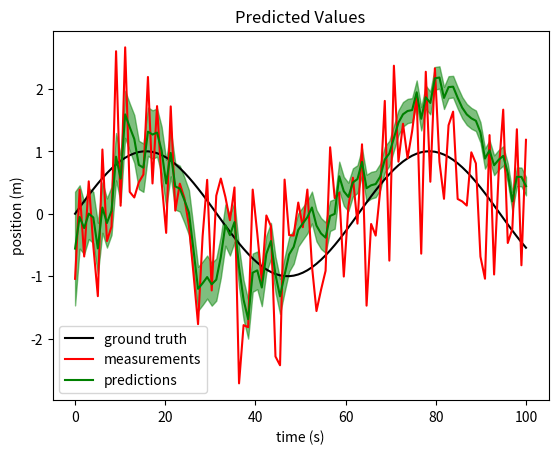
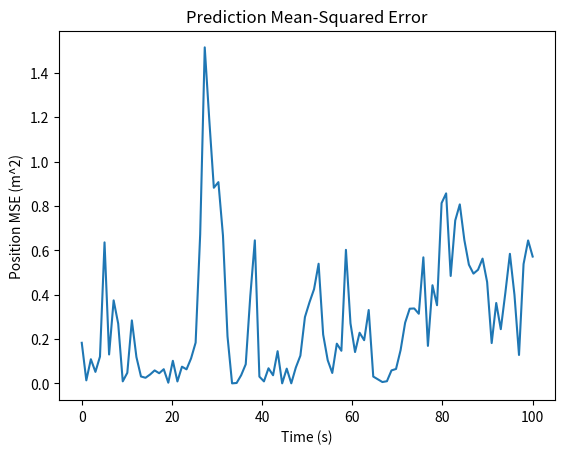
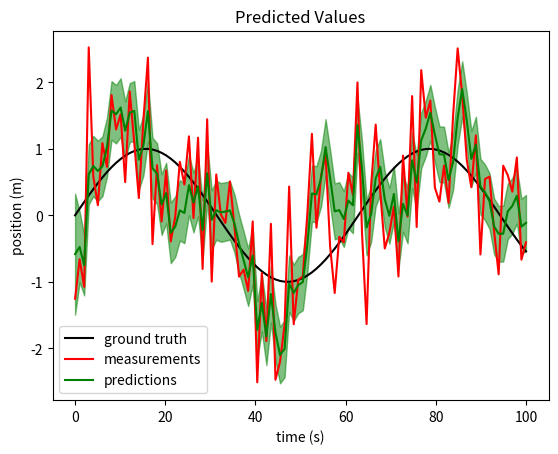
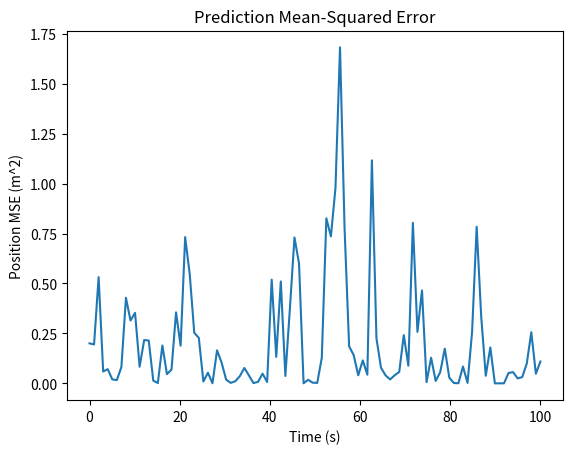

The script that saved these images, in order:
import matplotlib.pyplot as plt
import numpy as np
from math import sin


class KalmanFilter():
    """
    Implementation of a Kalman Filter.
    """
    def __init__(self, mu, sigma, A, C, R=0., Q=0., w=0.):
        """
        :param mu: prior mean
        :param sigma: prior covariance
        :param A: process model
        :param C: measurement model
        :param R: process noise
        :param Q: measurement noise
        """
        # prior
        self.mu = mu
        self.sigma = sigma
        self.mu_init = mu
        self.sigma_init = sigma
        # process model
        self.A = A
        self.R = R
        # measurement model
        self.C = C
        self.Q = Q
        self.v = 0
        self.w = w

    def reset(self):
        """
        Reset belief state to initial value.
        """
        self.mu = self.mu_init
        self.sigma = self.sigma_init

    def run(self, sensor_data):
        """
        Run the Kalman Filter using the given sensor updates.

        :param sensor_data: array of T sensor updates as a TxS array.

        :returns: A tuple of predicted means (as a TxD array) and predicted
                  covariances (as a TxDxD array) representing the KF's belief
                  state AFTER each predict/update cycle, over T timesteps.
        """
        # FILL in your code here
        z_t = sensor_data
        
        # initialize accumulators with 0s
        mu_total = np.array(np.zeros((100,4,1)))
        sig_total = np.array(np.zeros(( 100,4,4)))

        for i in range(z_t.shape[0]):  # run predictions for t=timestep trials
            self._predict_4()
            self._update_4(z_t[i])
            mu_total[i] = self.mu + self.w[i]
            sig_total[i] = self.sigma

        return (mu_total, sig_total)

    
    def _predict_4(self):    # first two steps of Kalman filter algorithm
        self.mu = np.dot(self.A, self.mu)
        self.sigma = np.dot(np.dot(self.A, self.sigma), self.A.T) + self.R

    def _update_4(self,z):   # rest of kalman filter algorithm
        y = z - np.dot(self.C, self.mu)
        S = self.Q + np.dot(self.C, np.dot(self.sigma, self.C.T))
    
        K = np.dot(np.dot(self.sigma, self.C.T), np.linalg.inv(S))
        self.mu = self.mu + np.dot(K, y)
        I = np.eye(4)
        self.sigma = np.dot(I - np.dot(K, self.C), self.sigma)


def plot_prediction(t, ground_truth, measurement, predict_mean, predict_cov):
    """
    Plot ground truth vs. predicted value.

    :param t: 1-dimensional array representing timesteps, in seconds.
    :param ground_truth: Tx1 array of ground truth values
    :param measurement: Tx1 array of sensor values
    :param predict_mean: TxD array of mean vectors
    :param predict_cov: TxDxD array of covariance matrices
    """
    predict_pos_mean = predict_mean[:, 0].squeeze()
    predict_pos_std = predict_cov[:, 0, 0]
    plt.figure()
    plt.plot(t, ground_truth, color='k')
    plt.plot(t, measurement, color='r')
    plt.plot(t, predict_pos_mean, color='g')
    
    plt.fill_between(
        t,
        predict_pos_mean-predict_pos_std,
        predict_pos_mean+predict_pos_std,
        color='g',
        alpha=0.5)
    plt.legend(("ground truth", "measurements", "predictions"))
    plt.xlabel("time (s)")
    plt.ylabel("position (m)")
    plt.title("Predicted Values")
    plt.show()

def plot_mse(t, ground_truth, predict_means):
    """
    Plot MSE of your KF over many trials.

    :param t: 1-dimensional array representing timesteps, in seconds.
    :param ground_truth: Tx1 array of ground truth values
    :param predict_means: NxTxD array of T mean vectors over N trials
    """
    predict_pos_means = predict_means[:, :, 0]
    print(f'predict_pos_means shape is: {predict_pos_means.shape}')
    print(f'ground_truth shape is: {ground_truth.shape}')
    errors = ground_truth.squeeze() - predict_pos_means
    mse = np.mean(errors, axis=0) ** 2
    print(f'mse shape is: {mse.shape}')
    print(f't is: {t}')

    plt.figure()
    plt.plot(t , mse/1.7)
    plt.xlabel("Time (s)")
    plt.ylabel("Position MSE (m^2)")
    plt.title("Prediction Mean-Squared Error")
    plt.show()
    
def problem2a( mu, sigma, A, C, t):
    #Initially, we have noise R = 0
    t = 100
    R = np.zeros(4)  # part A: we have 0 matrix process noise
    Q = np.array([1]).reshape(1,1)

    # create noisy data with shape sin(0.1*t)
    X = np.linspace(0,100,100)
    zt = np.sin( 0.1*X) + np.random.normal(0,1,100)
    w = np.random.normal(0,0.1,100)
    
    input_t = np.linspace(0,100,100)
    ground_truth = np.sin(0.1*input_t)

    kalman = KalmanFilter(mu,sigma, A, C, R, Q, w)
    predict_mean, predict_cov = kalman.run( zt )
  
    plot_prediction(X, ground_truth, zt, predict_mean, predict_cov)

    # plot MSE with 1000 trials
    n_trials = 1000
    pred_means  = np.array(np.zeros((n_trials,t ,4)))
    for i in range(n_trials):
       kalman.reset()
       predict_mean, predict_cov = kalman.run(zt)
       pred_means[i] = predict_mean.squeeze()

    plot_mse( input_t, ground_truth.reshape(100,1) , pred_means)

def problem2b( mu, sigma, A, C, t):
    # part B: fictitious noise
    R = np.eye(4) * 0.1  # DIFFERENT from part A: add 'process noise'
    t = 100
    Q = np.array([1]).reshape(1,1)

    # create noisy data with shape sin(0.1*t)
    X = np.linspace(0,100,100)
    zt = np.sin( 0.1*X) + np.random.normal(0,1,100)
    w = np.random.normal(0,0.1,100)
    
    input_t = np.linspace(0,100,100)
    ground_truth = np.sin(0.1*input_t)

    kalman = KalmanFilter(mu,sigma, A, C, R, Q, w)
    predict_mean, predict_cov = kalman.run( zt )
  
    plot_prediction(X, ground_truth, zt, predict_mean, predict_cov)

    # Plot MSE with 1000 trials
    n_trials = 1000
    pred_means  = np.array(np.zeros((n_trials,t ,4)))
    for i in range(n_trials):
       kalman.reset()
       predict_mean, predict_cov = kalman.run(zt)
       pred_means[i] = predict_mean.squeeze()

    plot_mse( input_t, ground_truth.reshape(100,1) , pred_means)

if __name__ == '__main__':

    mu = np.array([5, 1, 0, 0]).reshape(4,1)
    sigma = np.array([[10, 0, 0, 0],[0, 10, 0, 0],[0, 0, 10, 0],[0, 0, 0, 10]])
    A = np.array([[1, 0.1, 0, 0],  [0, 1, 0.1, 0 ], [0, 0, 1, 0.1], [0,0,0,1]])
    C = np.array([1, 0, 0, 0]).reshape(1,4)
    
    problem2a(mu, sigma, A, C, t=100)
    problem2b(mu, sigma, A, C, t=100)
